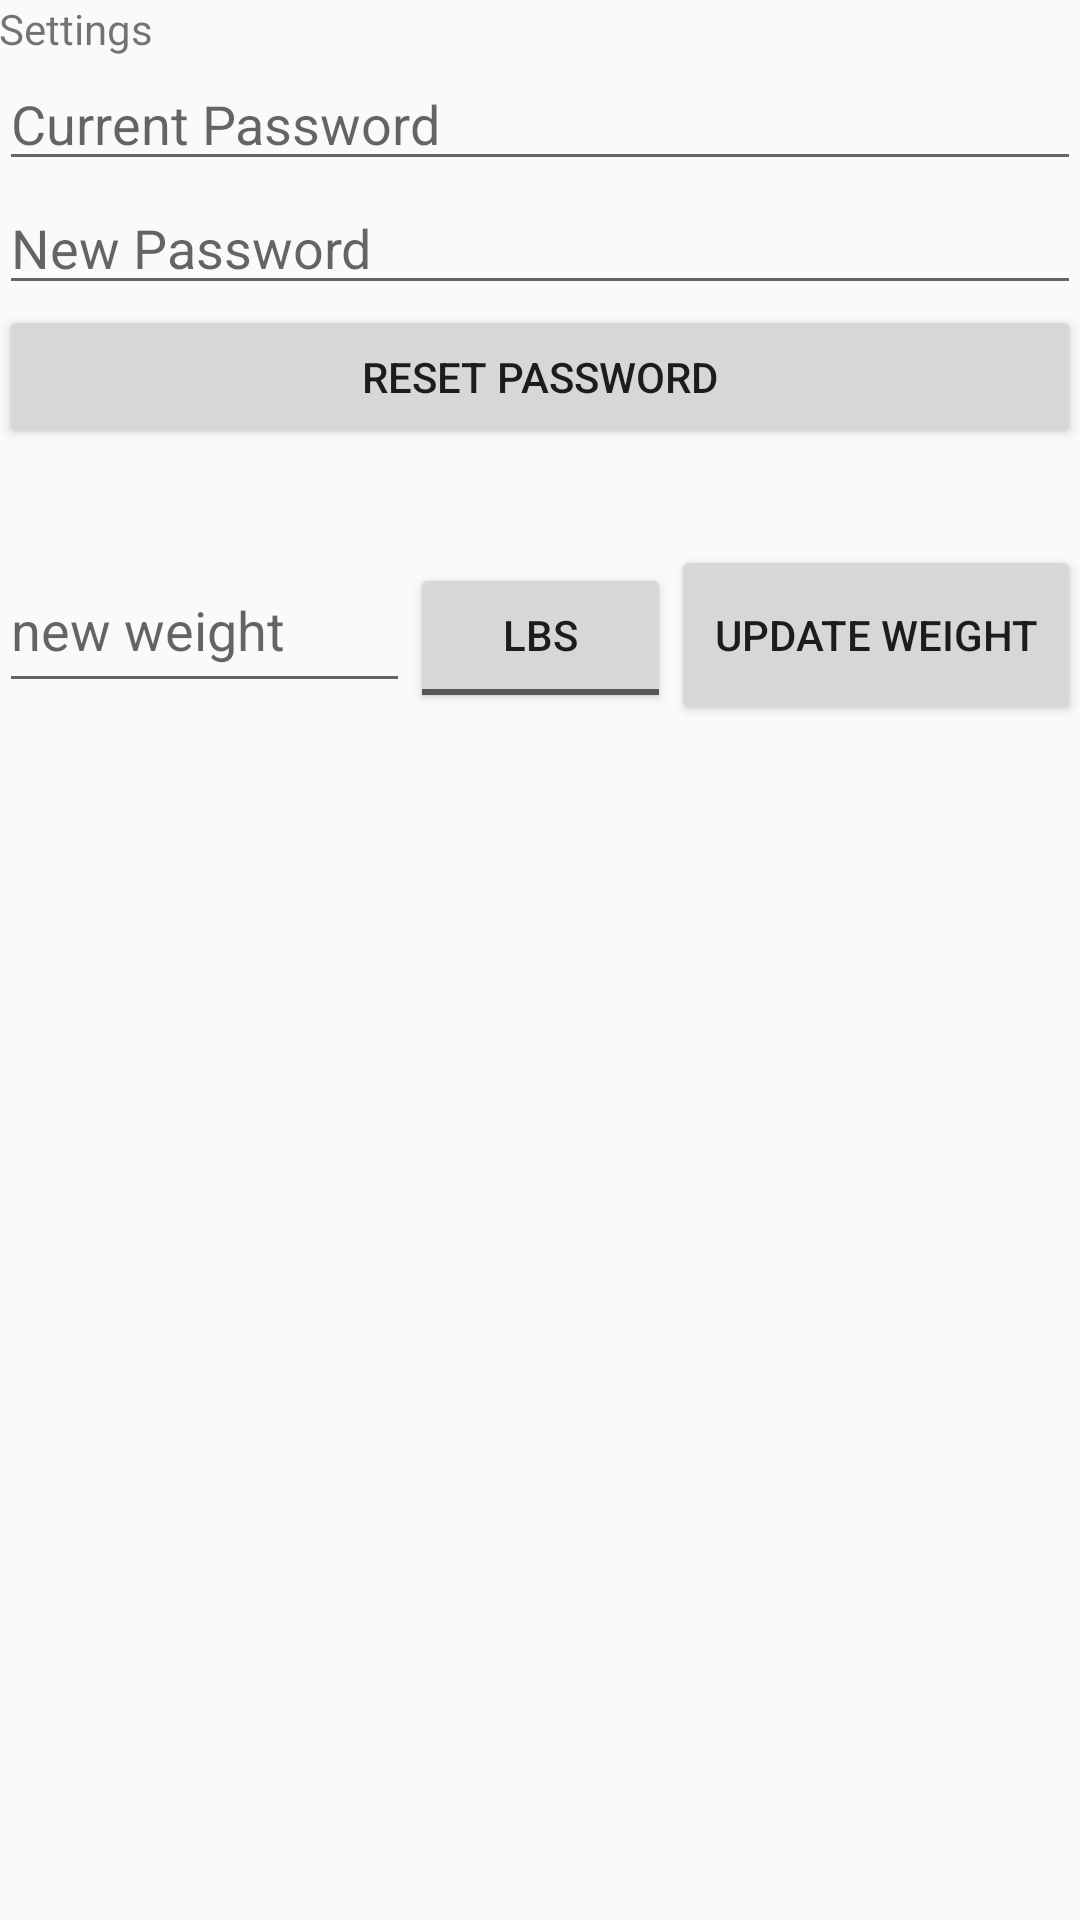

Layout XML and referenced resources for this Android screen:
<!-- AndroidManifest.xml: application theme AppTheme -->
<!-- res/layout/fragment_settings.xml -->
<?xml version="1.0" encoding="utf-8"?>
<FrameLayout xmlns:android="http://schemas.android.com/apk/res/android"
    xmlns:tools="http://schemas.android.com/tools"
    android:layout_width="match_parent"
    android:layout_height="match_parent"
    tools:context=".SettingsFragment">


    <LinearLayout
        android:layout_width="match_parent"
        android:layout_height="match_parent"
        android:orientation="vertical"
        android:paddingBottom="@dimen/activity_vertical_margin"
        android:paddingLeft="@dimen/activity_horizontal_margin"
        android:paddingRight="@dimen/activity_horizontal_margin"
        android:paddingTop="@dimen/activity_vertical_margin">

        <TextView
            android:id="@+id/tvTitle"
            android:layout_width="match_parent"
            android:layout_height="wrap_content"
            android:text="Settings" />

        <EditText
            android:id="@+id/etPasswordCurrent"
            android:layout_width="match_parent"
            android:layout_height="wrap_content"
            android:ems="10"
            android:hint="Current Password"
            android:inputType="textPassword"
            android:paddingTop="@dimen/activity_vertical_margin" />

        <EditText
            android:id="@+id/etPasswordNew"
            android:layout_width="match_parent"
            android:layout_height="wrap_content"
            android:ems="10"
            android:hint="New Password"
            android:inputType="textPassword" />

        <Button
            android:id="@+id/bPasswordUpdate"
            android:layout_width="match_parent"
            android:layout_height="wrap_content"
            android:text="Reset Password" />

        <LinearLayout
            android:layout_width="match_parent"
            android:layout_height="wrap_content"
            android:orientation="horizontal"
            android:paddingTop="32dp">

            <EditText
                android:id="@+id/etWeightNew"
                android:layout_width="150dp"
                android:layout_height="50dp"
                android:layout_weight="1"
                android:ems="10"
                android:hint="new weight"
                android:inputType="number"
                android:paddingTop="8dp" />

            <ToggleButton
                android:id="@+id/tbWeight"
                android:layout_width="100dp"
                android:layout_height="50dp"
                android:layout_weight="1"
                android:paddingTop="8dp"
                android:text="ToggleButton"
                android:textOff="@string/lbs"
                android:textOn="@string/kg" />

            <Button
                android:id="@+id/bWeightUpdate"
                android:layout_width="150dp"
                android:layout_height="60dp"
                android:layout_weight="1"
                android:text="Update Weight" />
        </LinearLayout>

    </LinearLayout>

</FrameLayout>
<!-- resources referenced by this layout -->
<resources>
  <string name="kg">kg</string>
  <string name="lbs">lbs</string>
  <style name="AppTheme" parent="Theme.AppCompat.Light.DarkActionBar">
          
          <item name="colorPrimary">@color/colorPrimary</item>
          <item name="colorPrimaryDark">@color/colorPrimaryDark</item>
          <item name="colorAccent">@color/colorAccent</item>
      </style>
  <color name="colorPrimary">#00afa0</color>
  <color name="colorPrimaryDark">#008c82</color>
  <color name="colorAccent">#4f00af</color>
</resources>
